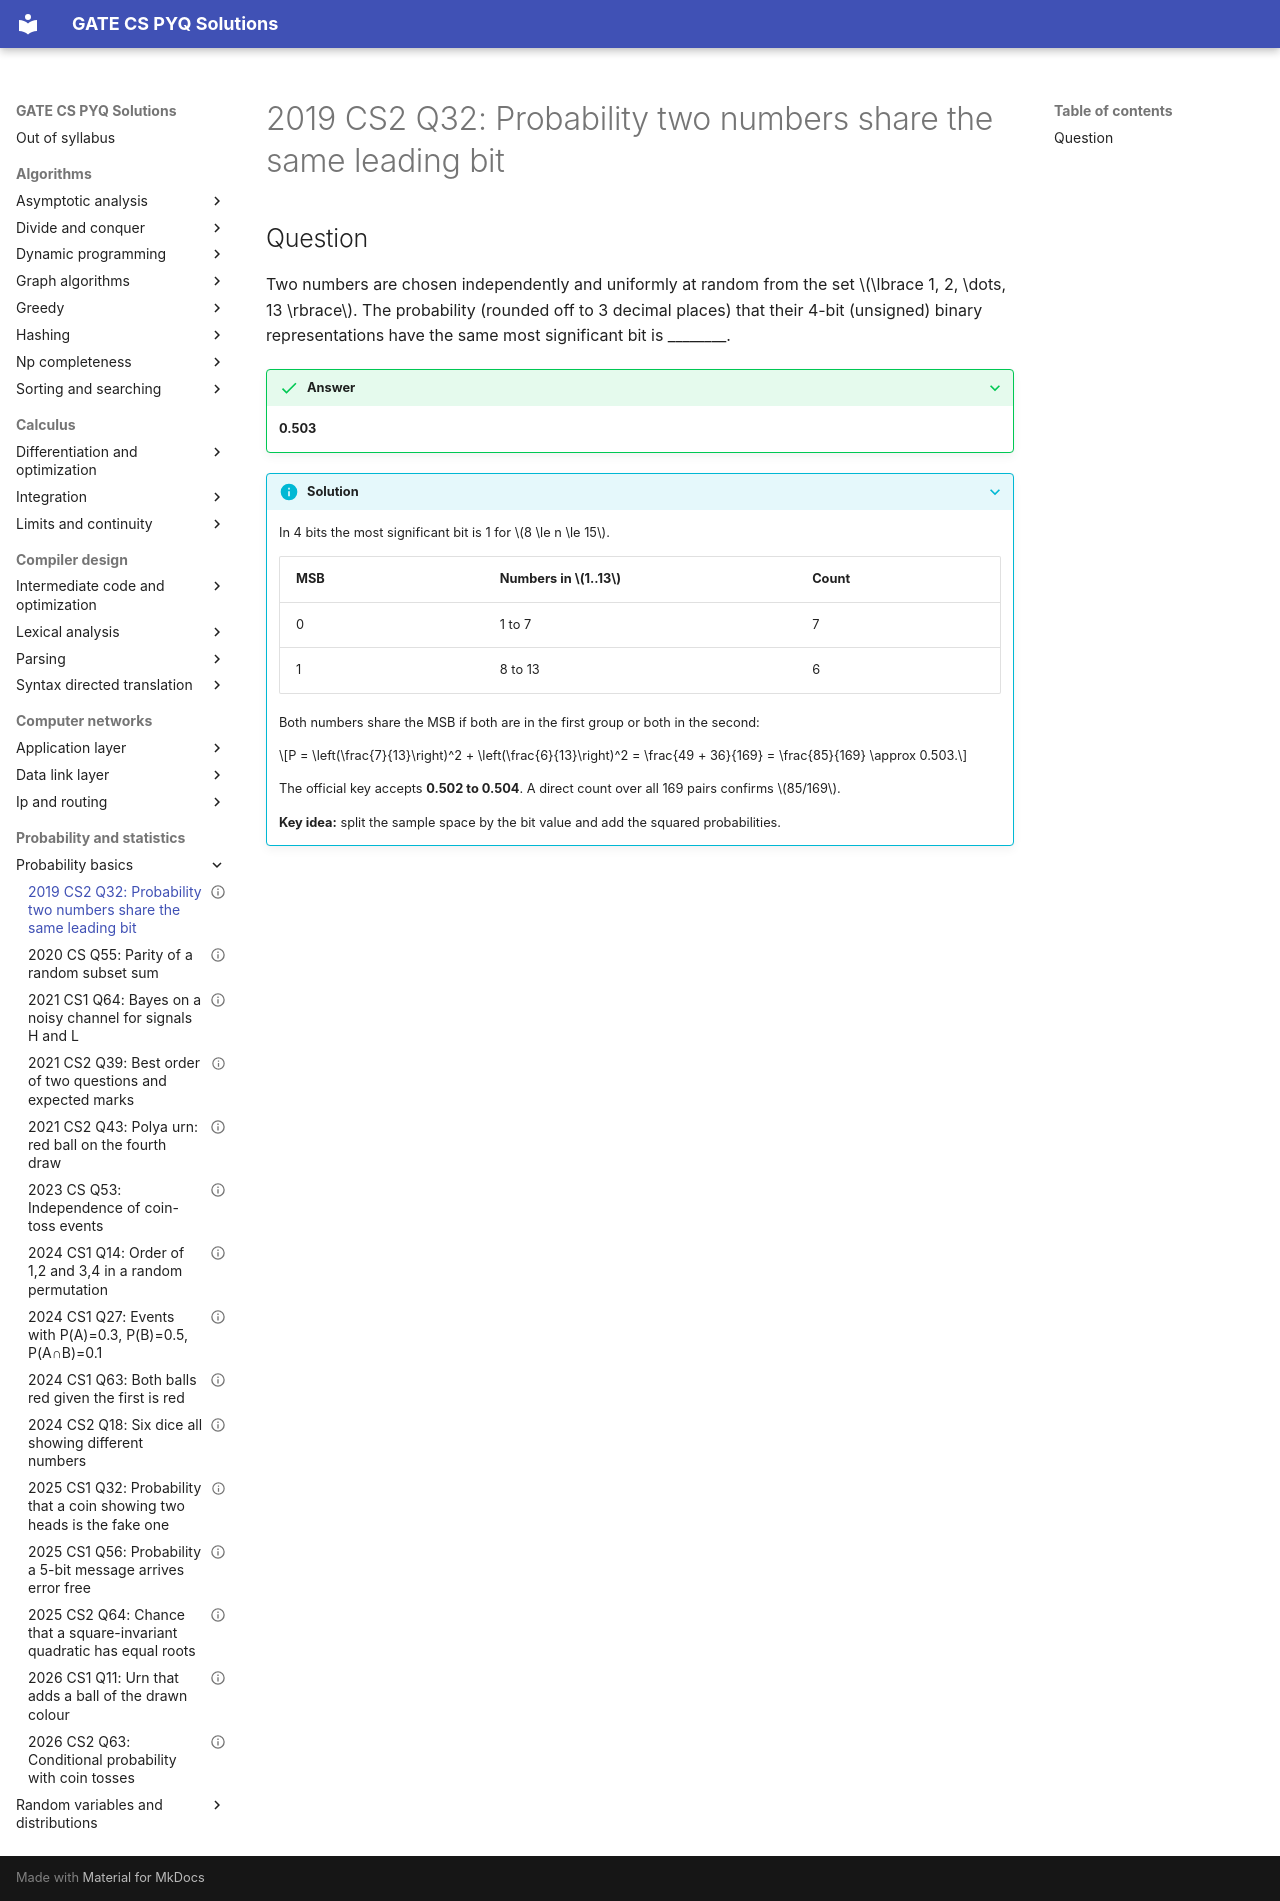

repository: saheenusman/GATE-PYQs · page: probability-and-statistics/probability-basics/2019-set2-q32/index.html · generator: mkdocs

---
title: "2019 CS2 Q32: Probability two numbers share the same leading bit"
year: 2019
set: 2
paper: CS2
q_no: 32
subject: probability-and-statistics
topic: probability-basics
also: []
marks: 1
type: NAT
official_answer: "0.502 to 0.504"
status: verified
---

# 2019 CS2 Q32: Probability two numbers share the same leading bit

## Question

Two numbers are chosen independently and uniformly at random from the set $\lbrace 1, 2, \dots, 13 \rbrace$. The probability (rounded off to 3 decimal places) that their 4-bit (unsigned) binary representations have the same most significant bit is ________.

<details class="success" markdown="1">
<summary>Answer</summary>

**0.503**

</details>

<details class="info" markdown="1">
<summary>Solution</summary>

In 4 bits the most significant bit is 1 for $8 \le n \le 15$.

| MSB | Numbers in $1..13$ | Count |
|---|---|---|
| 0 | 1 to 7 | 7 |
| 1 | 8 to 13 | 6 |

Both numbers share the MSB if both are in the first group or both in the second:

$$P = \left(\frac{7}{13}\right)^2 + \left(\frac{6}{13}\right)^2 = \frac{49 + 36}{169} = \frac{85}{169} \approx 0.503.$$

The official key accepts **0.502 to 0.504**. A direct count over all 169 pairs confirms $85/169$.

**Key idea:** split the sample space by the bit value and add the squared probabilities.

</details>
